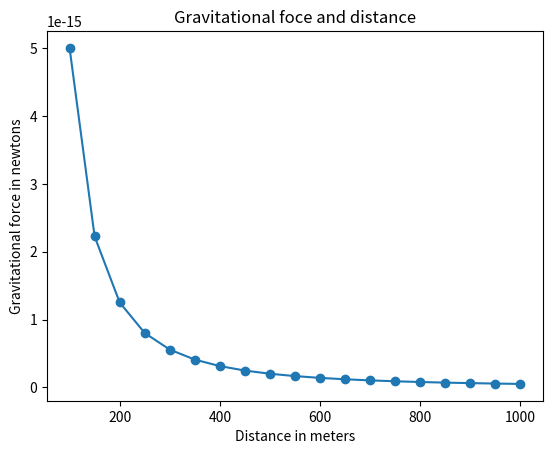

This chart was generated by the following Python code:
# -*- coding: utf-8 -*-
"""
Newton's law of Universal Gravitation

@author: liulixiang
"""

import matplotlib.pyplot as plt


# Draw the graph
def draw_graph(x, y):
    plt.plot(x, y, marker='o')
    plt.xlabel('Distance in meters')
    plt.ylabel('Gravitational force in newtons')
    plt.title('Gravitational foce and distance')
    plt.savefig('universal_gravitation.png')
    plt.show()
    

def generate_F_r():
    # Generate values for r
    r = range(100, 1001, 50)
    # Empty list to store the calculated values of F
    F = []
    
    # Constant G
    G = 6.674*(10**-11)
    # Two masses
    m1 = 0.5
    m2 = 1.5
    
    # Calculate the force and add it to the list, F
    for dist in r:
        force = G*(m1*m2)/(dist**2)
        F.append(force)
    
    draw_graph(r, F)

if __name__ == '__main__':
    generate_F_r()
